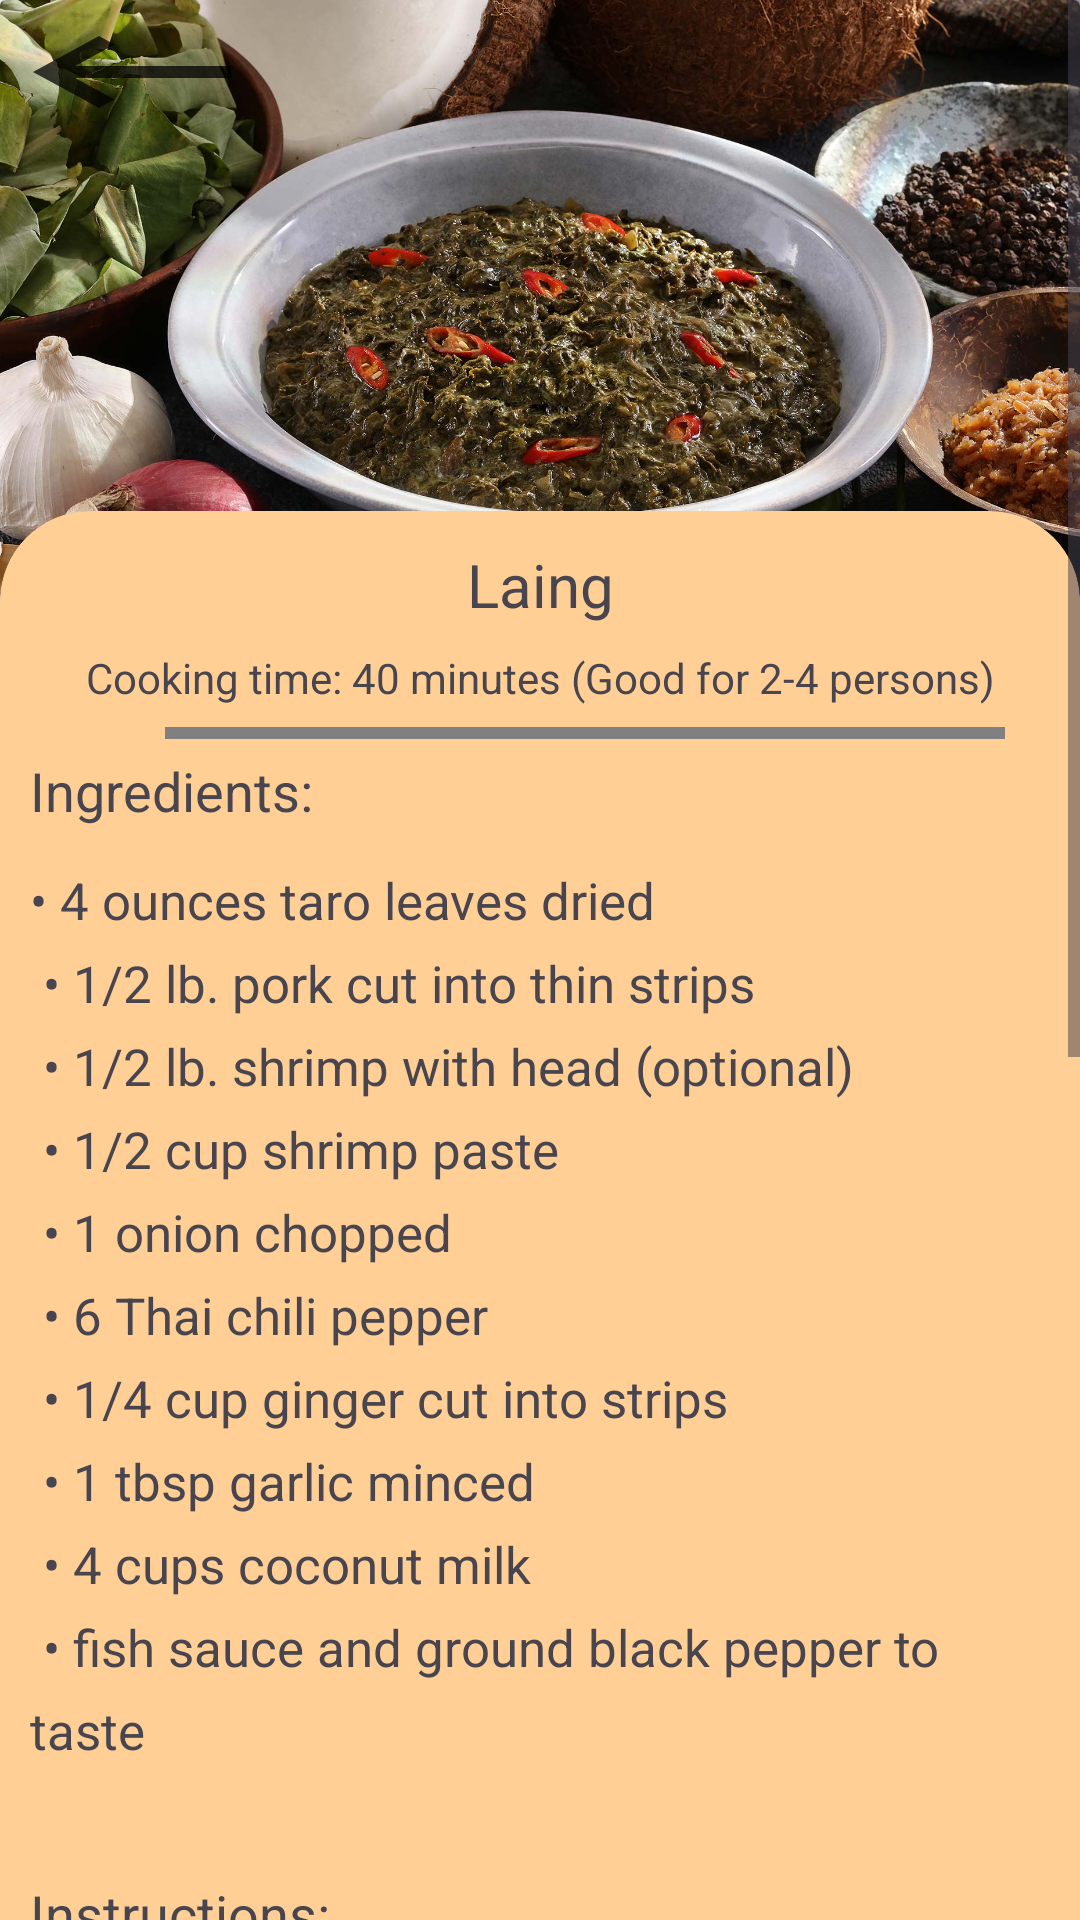

Write the Android layout XML for this screen, with the resource values it uses.
<!-- AndroidManifest.xml: application theme Theme.LoginActivity -->
<!-- res/layout/fragment_laing.xml -->
<?xml version="1.0" encoding="utf-8"?>
<ScrollView xmlns:android="http://schemas.android.com/apk/res/android"
    xmlns:tools="http://schemas.android.com/tools"
    android:layout_width="match_parent"
    android:layout_height="match_parent"
    xmlns:app="http://schemas.android.com/apk/res-auto"
    android:fillViewport="true"
    tools:context=".dishes.Laing"
    android:id="@+id/frg_Laing">

    <androidx.constraintlayout.widget.ConstraintLayout
        android:layout_width="match_parent"
        android:layout_height="wrap_content">
        <LinearLayout
            android:layout_width="match_parent"
            android:layout_height="wrap_content"
            android:orientation="vertical"
            tools:ignore="MissingConstraints">
            <androidx.cardview.widget.CardView
                android:layout_width="match_parent"
                android:layout_height="wrap_content">
                <ImageView
                    android:layout_width="wrap_content"
                    android:layout_height="200sp"
                    android:src="@drawable/laing"
                    android:scaleType="centerCrop"
                    android:contentDescription="@string/laing">
                </ImageView>
                <Button
                    android:id="@+id/vb_backhome"
                    android:layout_width="wrap_content"
                    android:layout_height="wrap_content"
                    android:background="@drawable/baseline_keyboard_backspace_24"
                    android:backgroundTint="@color/black"/>
            </androidx.cardview.widget.CardView>

            <androidx.cardview.widget.CardView
                android:layout_width="match_parent"
                android:layout_height="wrap_content"
                app:cardBackgroundColor="@color/orange"
                app:cardCornerRadius="30dp"
                android:layout_marginTop="-30dp">
                <LinearLayout
                    android:layout_width="match_parent"
                    android:layout_height="wrap_content"
                    android:orientation="vertical"
                    android:padding="5sp"
                    tools:ignore="MissingConstraints">
                    <TextView
                        android:layout_width="match_parent"
                        android:layout_height="wrap_content"
                        android:text="@string/laing"
                        android:textSize="20sp"
                        android:textAlignment="center"
                        android:layout_margin="6dp"/>
                    <TextView
                        android:layout_width="match_parent"
                        android:layout_height="wrap_content"
                        android:text="@string/sub_cook40_good24"
                        android:textAlignment="center"
                        android:layout_margin="2dp"/>

                    <View
                        android:layout_width="280dp"
                        android:layout_height="4dp"
                        android:layout_marginTop="5dp"
                        android:background="@color/gray"
                        android:layout_marginHorizontal="50dp"/>

                    <TextView
                        android:layout_width="match_parent"
                        android:layout_height="wrap_content"
                        android:text="@string/ingredients"
                        android:fontFamily="sans-serif"
                        android:textSize="18sp"
                        android:padding="5sp"/>

                    <TextView
                        android:layout_width="match_parent"
                        android:layout_height="wrap_content"
                        android:fontFamily="sans-serif"
                        android:layout_marginTop="3dp"
                        android:lineSpacingExtra="8sp"
                        android:padding="5sp"
                        android:text="@string/bl_laing"
                        android:textSize="17sp" />

                    <TextView
                        android:layout_width="match_parent"
                        android:layout_height="wrap_content"
                        android:text="@string/instructions"
                        android:fontFamily="sans-serif"
                        android:textSize="18sp"
                        android:padding="5sp"/>

                    <TextView
                        android:layout_width="match_parent"
                        android:layout_height="wrap_content"
                        android:fontFamily="sans-serif"
                        android:lineSpacingExtra="8sp"
                        android:padding="5sp"
                        android:text="@string/ins_laing"
                        android:textSize="17sp"/>
                </LinearLayout>
            </androidx.cardview.widget.CardView>
        </LinearLayout>
    </androidx.constraintlayout.widget.ConstraintLayout>
</ScrollView>
<!-- resources referenced by this layout -->
<resources>
  <color name="black">#FF000000</color>
  <color name="gray">#808080</color>
  <color name="orange">#FFCF96</color>
  <!-- drawable baseline_keyboard_backspace_24 (drawable) -->
  <vector android:alpha="0.75" android:autoMirrored="true"
      android:height="24dp" android:tint="#000000"
      android:viewportHeight="24" android:viewportWidth="24"
      android:width="24dp" xmlns:android="http://schemas.android.com/apk/res/android">
      <path android:fillColor="@android:color/white" android:pathData="M21,11H6.83l3.58,-3.59L9,6l-6,6 6,6 1.41,-1.41L6.83,13H21z"/>
  </vector>
  <!-- drawable laing: jpg bitmap (drawable, 324306 bytes) -->
  <string name="bl_laing">
          \u2022 4 ounces taro leaves dried                                                   \n
          \u2022 1/2 lb. pork cut into thin strips                                            \n
          \u2022 1/2 lb. shrimp with head (optional)                                          \n
          \u2022 1/2 cup shrimp paste                                                         \n
          \u2022 1 onion chopped                                                              \n
          \u2022 6 Thai chili pepper                                                          \n
          \u2022 1/4 cup ginger cut into strips                                               \n
          \u2022 1 tbsp garlic minced                                                         \n
          \u2022 4 cups coconut milk                                                          \n
          \u2022 fish sauce and ground black pepper to taste                                  \n
      </string>
  <string name="ingredients">Ingredients:</string>
  <string name="ins_laing">
          1.	In a large pan, pour-in the coconut milk and bring to a boil                              \n
          2.	Add the garlic, onion, and ginger. Cook for 10 minutes                                    \n
          3.	Add the pork meat and shrimp paste and stir continuously                                  \n
          4.	Put in the Thai chili and simmer for another 10 minutes                                   \n
          5.	Add the fish sauce and dried Taro leaves and simmer for 40 to 60. Add water if needed.    \n
          6.	Put the shrimps in and cook for 5 minutes. Season with ground black pepper.               \n
          7.	Serve hot. Enjoy                                                                        \n  \n
          Reference: https://www.panlasangpinoyrecipes.com/laing-recipe/                    \n
      </string>
  <string name="instructions">Instructions:</string>
  <string name="laing">Laing</string>
  <string name="sub_cook40_good24">Cooking time: 40 minutes (Good for 2-4 persons)</string>
  <style name="Theme.LoginActivity" parent="Base.Theme.LoginActivity" />
  <style name="Base.Theme.LoginActivity" parent="Theme.Material3.DayNight.NoActionBar">
          
          <item name="colorPrimary">@color/black</item>
          <item name="colorPrimaryVariant">@color/black</item>
          <item name="android:statusBarColor">@color/black</item>
      </style>
</resources>
